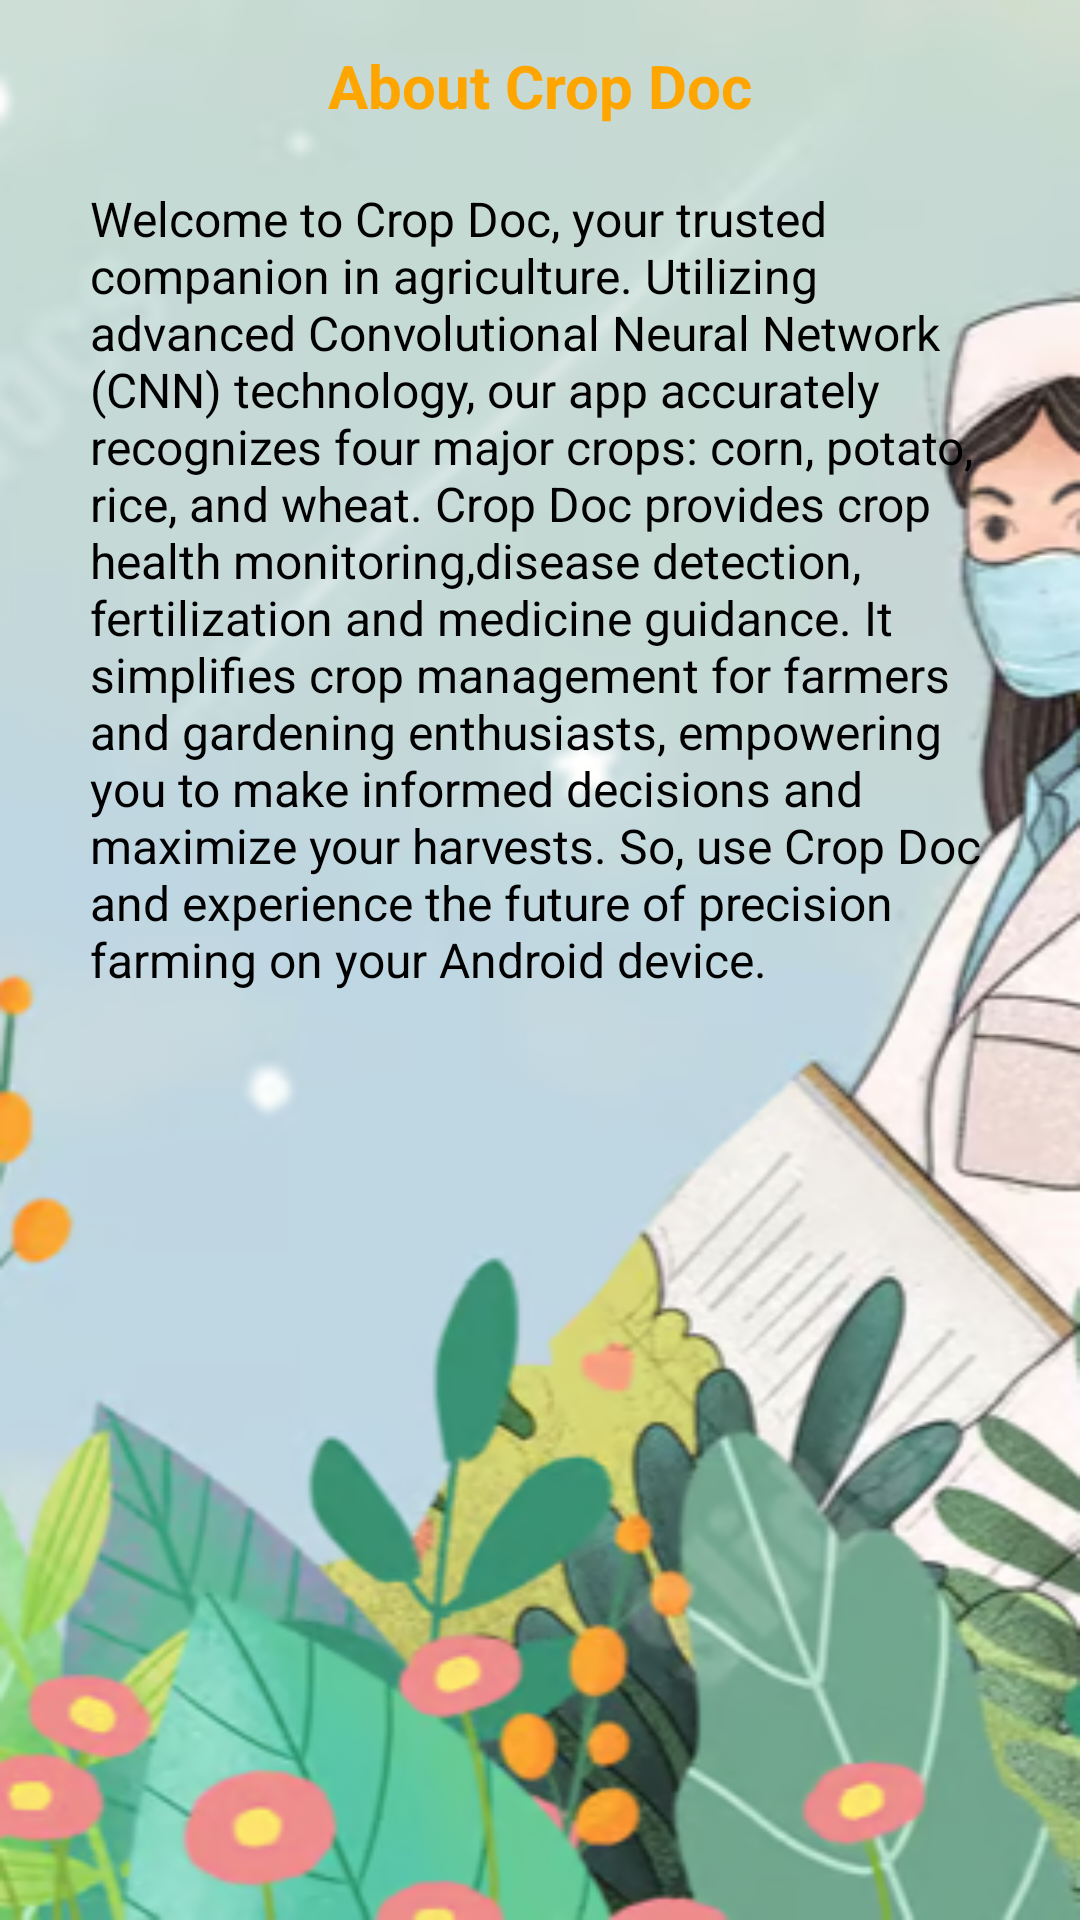

Android layout source for this screen:
<!-- AndroidManifest.xml: application theme Theme.CropDoc -->
<!-- res/layout/fragment_5.xml -->
<?xml version="1.0" encoding="utf-8"?>
<androidx.constraintlayout.widget.ConstraintLayout xmlns:android="http://schemas.android.com/apk/res/android"
    xmlns:app="http://schemas.android.com/apk/res-auto"
    xmlns:tools="http://schemas.android.com/tools"
    android:layout_width="match_parent"
    android:layout_height="match_parent"
    android:background="@drawable/bg3i"
    tools:context=".fragment_5">


    <TextView
        android:id="@+id/textView_f5"
        android:layout_width="match_parent"
        android:layout_height="wrap_content"

        android:layout_marginTop="15dp"
        android:text="@string/about_app"
        android:textAlignment="center"
        android:textColor="@color/org"
        android:textSize="20dp"
        android:textStyle="bold"


        app:layout_constraintEnd_toEndOf="parent"
        app:layout_constraintStart_toStartOf="parent"
        app:layout_constraintTop_toTopOf="parent">

    </TextView>




        <TextView
            android:id="@+id/about_app"
            android:layout_width="match_parent"
            android:layout_height="wrap_content"
            android:layout_margin="20dp"

            android:layout_marginLeft="10dp"
            android:layout_marginTop="20dp"

            android:layout_marginRight="10dp"
            android:paddingLeft="10dp"
            android:paddingRight="10dp"
            android:paddingBottom="20dp"

            android:text="@string/about_crop_doc"
            android:textAlignment="textStart"
            android:textColor="@color/black"
            android:textSize="16dp"

            app:layout_constraintEnd_toEndOf="parent"
            app:layout_constraintStart_toStartOf="parent"
            app:layout_constraintTop_toBottomOf="@+id/textView_f5"></TextView>



</androidx.constraintlayout.widget.ConstraintLayout>
<!-- resources referenced by this layout -->
<resources>
  <color name="black">#FF000000</color>
  <color name="org">#FFA500</color>
  <!-- drawable bg3i: png bitmap (drawable, 170711 bytes) -->
  <string name="about_app">About Crop Doc</string>
  <string name="about_crop_doc">
          Welcome to Crop Doc, your trusted companion in agriculture. Utilizing advanced Convolutional Neural Network (CNN) technology, our app accurately recognizes four major crops: corn, potato, rice, and wheat. Crop Doc provides crop health monitoring,disease detection, fertilization and medicine guidance. It simplifies crop management for farmers and gardening enthusiasts, empowering you to make informed decisions and maximize your harvests. So, use Crop Doc and experience the future of precision farming on your Android device.
      </string>
  <style name="Theme.CropDoc" parent="Theme.MaterialComponents.DayNight.NoActionBar">
          
          <item name="colorPrimary">@color/color_primary</item>
          <item name="colorPrimaryVariant">@color/color_primary_varient</item>
          <item name="colorOnPrimary">@color/white</item>
          
          <item name="colorSecondary">@color/color_secondary</item>
          <item name="colorSecondaryVariant">@color/color_secondary_varient</item>
          <item name="colorOnSecondary">@color/black</item>
          
          <item name="android:statusBarColor" tools:targetApi="l">@color/color_primary_dark</item>
          
          <item name="bottomSheetDialogTheme">@style/AppBottomSheetDialogTheme</item>
  
      </style>
  <color name="color_primary">#0076CC</color>
  <color name="color_primary_varient">#84C9FD</color>
  <color name="white">#FFFFFFFF</color>
  <color name="color_secondary">#FFA500</color>
  <color name="color_secondary_varient">#D17F00</color>
  <color name="color_primary_dark">#005AA3</color>
  <style name="AppBottomSheetDialogTheme" parent="Theme.Design.Light.BottomSheetDialog">
          <item name="bottomSheetStyle">@style/AppModalStyle</item>
      </style>
  <style name="AppModalStyle" parent="Widget.Design.BottomSheet.Modal">
          <item name="android:background">@drawable/bottom_sheet_round</item>
      </style>
  <!-- drawable bottom_sheet_round (drawable) -->
  <?xml version="1.0" encoding="utf-8"?>
  <shape xmlns:android="http://schemas.android.com/apk/res/android"
      android:shape="rectangle">
      <solid android:color="@color/home"/>
      <corners android:topLeftRadius="16dp"
          android:topRightRadius="16dp"/>
  
  </shape>
  <color name="home">#FF03DAC5</color>
</resources>
